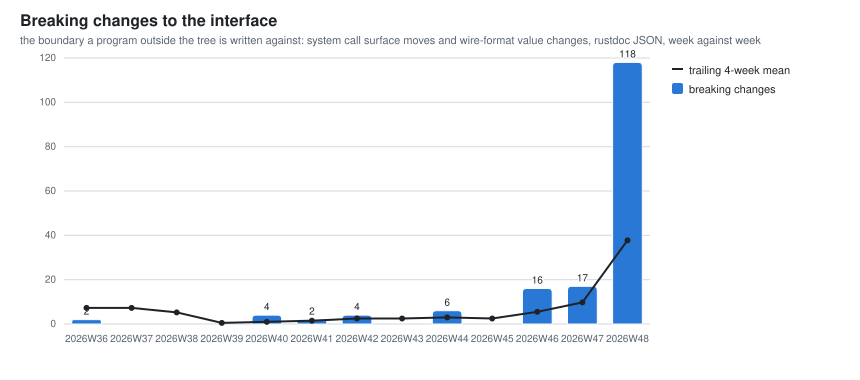

The file beside this chart, header and first rows:
week, interface_breaking, interface_additions, interface_std_abi_breaking, interface_std_abi_additions, interface_contract_api_breaking, interface_contract_api_additions, interface_system_call_added, interface_system_call_changed, interface_system_call_renamed, interface_format_bumps, interface_format_amendments, interface_contract_commits, interface_contract_commits_crossing, interface_cochange_pct, interface_cochange_pct_excluding_mass, interface_crates_unmeasured, interface_package_commits, interface_package_commits_crossing, interface_package_cochange_pct
2026W29, 0, 29, 0, 9, 0, 79, , , , 0, 0, 10, 10, 100.0, 100.0, 0, 40, 26, 65.0
2026W30, 0, 17, 0, 0, 0, 0, , , , 0, 0, 10, 9, 90.0, 88.9, 0, 83, 56, 67.5
2026W31, 1, 8, 1, 430, 5, 980, , , , 1, 0, 79, 65, 82.3, 80.8, 0, 225, 139, 61.8
2026W32, 0, 0, 1, 24, 12, 142, , , , 0, 0, 66, 48, 72.7, 67.9, 0, 154, 90, 58.4
2026W33, 0, 0, 4, 11, 14, 14, , , , 0, 0, 15, 12, 80.0, 81.8, 0, 103, 49, 47.6
2026W34, 8, 16, 8, 107, 15, 173, , , , 0, 0, 49, 45, 91.8, 89.2, 0, 170, 99, 58.2
2026W35, 19, 18, 6, 31, 29, 98, , , , 0, 0, 33, 31, 93.9, 92.3, 0, 150, 84, 56.0
2026W36, 2, 0, 16, 5, 34, 32, , , , 0, 0, 28, 17, 60.7, 58.3, 0, 157, 82, 52.2
2026W37, 0, 0, 0, 0, 6, 5, , , , 0, 0, 19, 17, 89.5, 66.7, 0, 53, 32, 60.4
2026W38, 0, 1, 8, 0, 46, 41, , , , 0, 0, 37, 23, 62.2, 51.9, 0, 231, 118, 51.1
2026W39, 0, 16, 6, 160, 40, 463, , , , 0, 0, 97, 77, 79.4, 76.5, 0, 319, 168, 52.7
2026W40, 4, 11, 25, 33, 34, 182, , , , 0, 0, 58, 46, 79.3, 78.4, 0, 272, 133, 48.9
2026W41, 2, 23, 8, 50, 158, 233, , , , 0, 0, 72, 51, 70.8, 63.2, 0, 259, 134, 51.7
2026W42, 4, 6, 251, 14, 178, 180, , , , 0, 0, 91, 62, 68.1, 52.6, 0, 527, 200, 38.0
2026W43, 0, 0, 10, 34, 108, 96, , , , 0, 0, 153, 75, 49.0, 45.5, 0, 893, 251, 28.1
2026W44, 6, 8, 34, 49, 113, 257, , , , 1, 0, 90, 70, 77.8, 69.0, 0, 432, 244, 56.5
2026W45, 0, 0, 11, 11, 57, 47, , , , 0, 0, 29, 21, 72.4, 63.6, 0, 215, 126, 58.6
2026W46, 16, 16, 0, 0, 240, 37, , , , 0, 0, 111, 51, 45.9, 36.8, 0, 439, 219, 49.9
2026W47, 17, 17, 2, 1, 1347, 618, 17, 1, 16, 0, 0, 191, 91, 47.6, 33.8, 0, 513, 252, 49.1
2026W48, 118, 0, 40, 0, 217, 0, 0, 118, 0, 0, 0, 0, 0, , , 0, 7, 0, 0.0
